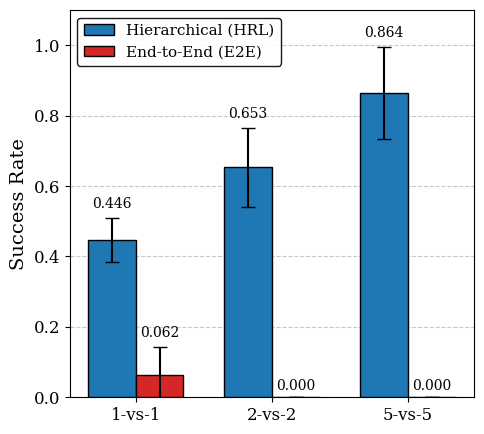

This figure's Python source:
import matplotlib.pyplot as plt
import numpy as np

# 1. 设置 IEEE 学术图表全局样式
plt.rcParams['font.family'] = 'serif'
plt.rcParams['font.serif'] = ['Times New Roman'] + plt.rcParams['font.serif']
plt.rcParams['font.size'] = 12
plt.rcParams['axes.labelsize'] = 14
plt.rcParams['legend.fontsize'] = 11
plt.rcParams['xtick.labelsize'] = 12
plt.rcParams['ytick.labelsize'] = 12

# 2. 从 CJA Table 7 提取的数据
labels = ['1-vs-1', '2-vs-2', '5-vs-5']

# HRL (Hierarchical) 胜率与标准误 (Mean & SE)
hrl_means = [0.446, 0.653, 0.864]
hrl_errors = [0.062, 0.112, 0.131]

# E2E (End-to-End) 胜率与标准误 (Mean & SE)
e2e_means = [0.062, 0.000, 0.000]
e2e_errors = [0.080, 0.000, 0.000]

# 3. 设置柱状图的 X 轴位置和宽度
x = np.arange(len(labels))
width = 0.35  # 柱子宽度

# 4. 创建画布 (大小调整为适合复合图的左半边)
fig, ax = plt.subplots(figsize=(5, 4.5))

# 5. 绘制带有误差棒的柱状图
rects1 = ax.bar(x - width/2, hrl_means, width, yerr=hrl_errors, 
                label='Hierarchical (HRL)', color='#1f77b4', 
                edgecolor='black', capsize=5, zorder=3)
                
rects2 = ax.bar(x + width/2, e2e_means, width, yerr=e2e_errors, 
                label='End-to-End (E2E)', color='#d62728', 
                edgecolor='black', capsize=5, zorder=3)

# 6. 图表细节美化
ax.set_ylabel('Success Rate')
ax.set_ylim(0, 1.1) # 稍微再调高一点顶部空间，给浮在误差棒上方的文字留足位置
ax.set_xticks(x)
ax.set_xticklabels(labels)
ax.legend(loc='upper left', frameon=True, framealpha=0.9, edgecolor='black')
ax.grid(axis='y', linestyle='--', alpha=0.7, zorder=0)

# 7. 强制标注数值的核心函数（已修复误差棒重叠问题）
def autolabel(rects, means, errors):
    """
    现在额外接收 errors 数组，确保文字锚点在误差棒之上。
    """
    for rect, mean, err in zip(rects, means, errors):
        height = rect.get_height()
        
        if height > 0:
            # 核心修改：如果是非 0 值，基准点设在误差棒的最顶端 (height + err)
            y_pos = height + err
            offset = 5  # 距离误差棒横线向上偏移 5 像素
        else:
            # 如果是 0 值，基准点设在 0
            y_pos = 0
            offset = 3  # 距离 X 轴向上偏移 3 像素
            
        ax.annotate(f'{mean:.3f}',
                    xy=(rect.get_x() + rect.get_width() / 2, y_pos),
                    xytext=(0, offset),  
                    textcoords="offset points",
                    ha='center', va='bottom', fontsize=10)

# 这里调用时，把对应的 errors 数组也传进去
autolabel(rects1, hrl_means, hrl_errors)
autolabel(rects2, e2e_means, e2e_errors)

# 8. 输出保存为高精度 PDF
fig.tight_layout()
output_filename = 'hrl_vs_e2e_bar.pdf'
plt.savefig(output_filename, format='pdf', bbox_inches='tight')
print(f"图表已成功生成并保存为: {output_filename}")

plt.show()
